Labelled photos from "BOT_EMPTY", an image-classification folder in andrewsimonds14/Highway-Simulation. The possible labels are: bot present, empty.

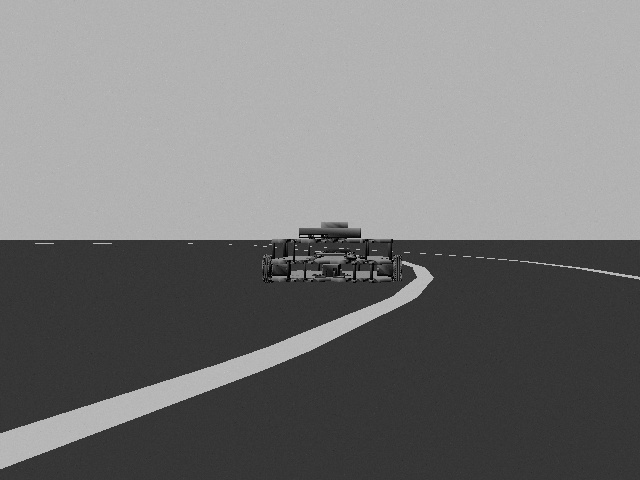
Label: bot present

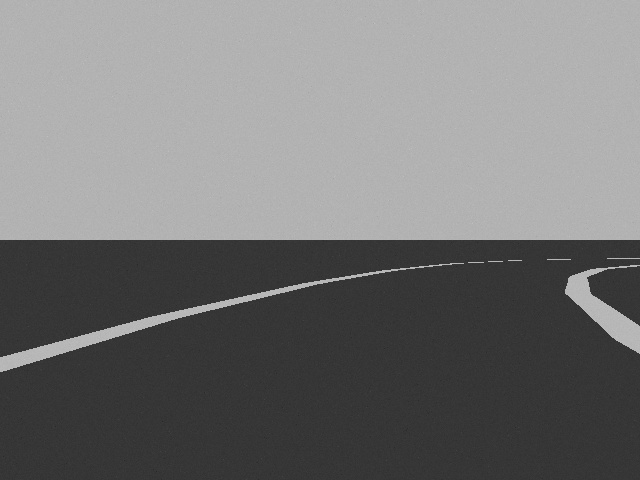
Label: empty

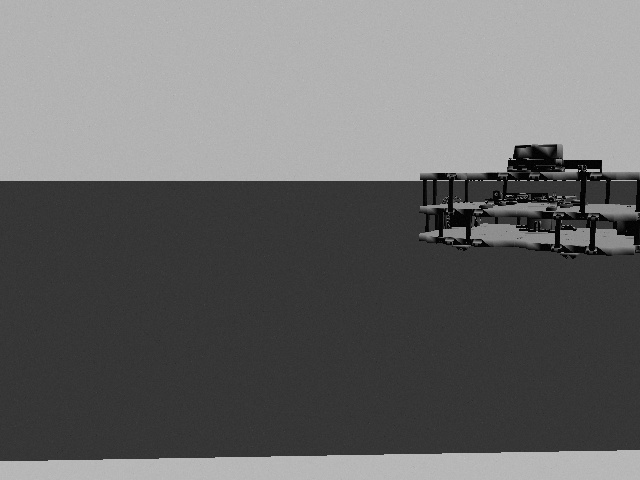
Label: bot present

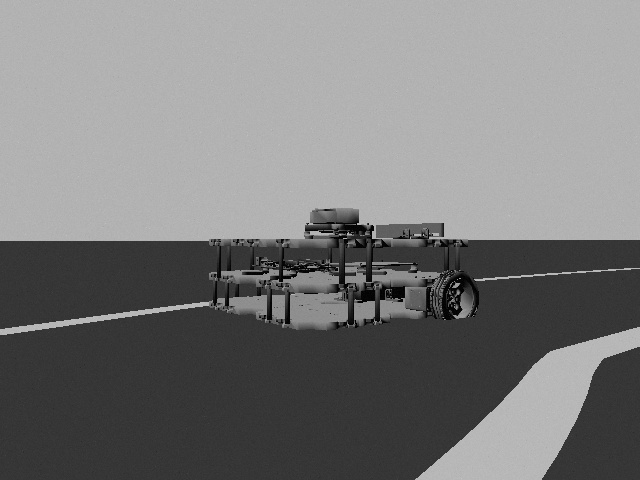
Label: bot present

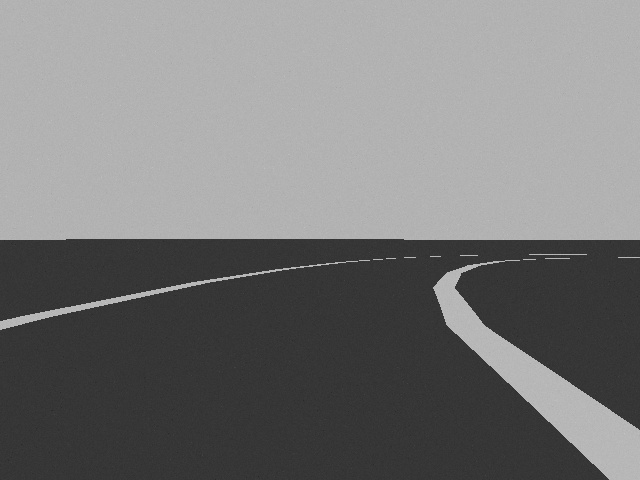
Label: empty

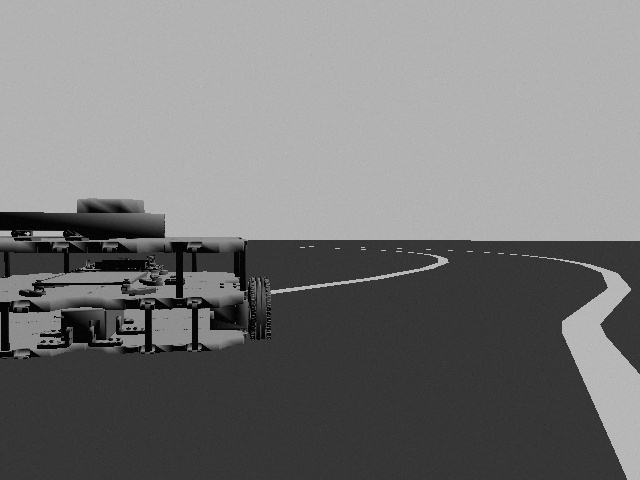
Label: bot present
